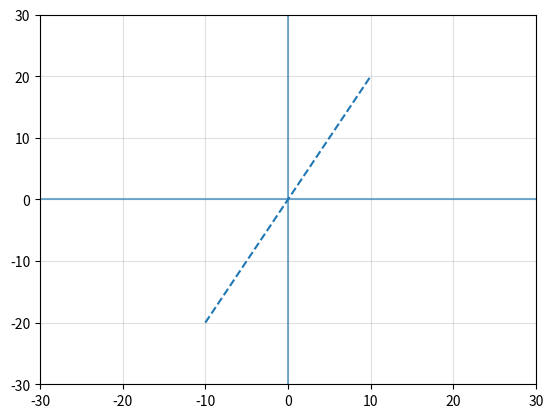

Python code for this plot: (Note: this script raises an exception after producing the figure.)

# coding: utf-8

# # Optimizing a neural network

# 
# Optimization techniques are a core aspect of training machine learning models, and it is useful to be aware of some of the concepts associated with optimization theory. In this notebook we'll cover some of the more important optimization concepts that we typically encounter when studying machine learning algorithms.
# 
# When we think of optimization, we might be thinking of one of two things. On the one hand, we might have a function for which we would like to find the inputs that returns the maximum or minimum value. We can think of this as function minimization/maximization. On the other hand, we might have a parameterized function for which we would like to find the set of paramters that return the smallest error between an output and some target value. We can think of this as parameter optimization/error minimization.

# #### Imports



import numpy as np
import seaborn as sns
import matplotlib.pyplot as plt
from mpl_toolkits.mplot3d import Axes3D

get_ipython().run_line_magic('matplotlib', 'inline')




def formatter(ax=None, title=''):
    "Helper to set a grid and 0 axis lines"
    if not ax:
        plt.grid(True, alpha=0.4); plt.axvline(0, alpha=0.6); plt.axhline(0, alpha=0.6); plt.title(title)
        return plt
    else:
        ax.grid(True, alpha=0.4); ax.axvline(0, alpha=0.6); ax.axhline(0, alpha=0.6); ax.set_title(title)
        return ax


# ## Function minimization/maximization
# 
# When we define an unparameterized function, we may encounter situations where we would like to minimize or maximize the function. In otherwords, we would like to find the input that produces the maximum output. For some functions, this is trivial. For example, a linear function that increases as the input increases is maximized by selecting the input that is equivalent to the functions upper bound. 



def linear(x, m):
    assert max(x) <=  10, 'upper bound crossed'
    assert min(x) >= -10, 'lower bound crossed'
    return x * m




x = np.array([-10, 10])
y = linear(x, 2)
plt.plot(x, y, linestyle='--')
formatter()
plt.xlim((-30, 30));plt.ylim((-30, 30));


# We have bounded the min and max output of the __linear__ function above at -20 and 20, respectively. If we cross the upper bound...



x = np.array([-10, 11])
linear(x, m=2)


# ... we get an assertion error. If we don't bound this function, it is intuitively obvious that the function will increase towards infinity when we increase the input and decrease towards negative inifinity as we decrease the input.
# 
# For non-linear functions, we may want to minimize the function or maximize the function depending on the problem.
# 
# For those interested in what real world miniization/maximization problems might look like:
# https://www.math.drexel.edu/~jwd25/CALC1_SPRING_06/lectures/lecture9.html

# ### Calculus - the tool for minimization and maximization

# For many, the word 'Calculus' is a loaded word that conjures fear from the deepest darkest places of the mind. It is typically considered the point at which advanced math begins and the desire to continue studying ends. Its the point at which the world of math seems to spread infinitely to the left and right with no telling how far forward it goes.
# 
# 
#  - derivative (first order, second order)
#  - partial derivative (Jacobian, Hessian)
#  - gradient
#  - local minimum/minima
#  - local maximum/maxima
#  - critical point
#  

# ### The derivative

# An important concept from calculus is the derivative. The derivative of a function gives us information about the rate at which the output of that function changes as its inputs change. To find the derivative of a function can be tricky depending on the function, so in this notebook we'll only talk about functions whose derivatives are relatively simple to find.
# 
# For a linear function, like the one just above, there is a constant slope. For example, for the function...
# 
# $$f(x) = 2x$$
# 
# ...it should be clear if you pass a value $x$ to $f(x)$, then the output of $f(x)$ will always return a value that $ 2 * x$. In other words, there is a _constant tranformation_ to the value of x applied to the input $x$ which is indicted by the _constant_ $2$.
# 
# For a non-linear function, this is not the case. For example, the function...
# 
# $$f(x) = x^2$$
# 
# ...does not scale in a constant was as the linear function does. Instead, it scales with the square of the input. Lets take a peek at what this looks like.



def non_linear(x):
    return x ** 2

x = np.linspace(-10, 10, 100)
y = non_linear(x)
plt.plot(x, y, linestyle='--')
formatter(title='f(x)=x^2')
plt.xlim((-5, 5));plt.ylim((-2, 20));


# If you look closely, you'll see that when $x$ is near zero, the slope of the the curve at that point $x$ is pretty shallow (doesn't increase quickly), but when $x$ is far from zero, the slope of the curve is pretty steep. The slope can be visualized by imagining a line that is tangent to the function at a given point.
# 
# What does this even mean!? Lets take a look!



def slope_at_point(x):  # Don't worry just yet about why this function is
    return 2*x




fig, axes = plt.subplots(nrows=1, ncols=3, **{'figsize':(16, 6)})
x = np.linspace(-10, 10, 100)
y_nl = non_linear(x)

# Plot 1
ax = axes[0]
ax.plot(x, y_nl, linestyle='--')
formatter(ax=ax, title='f(x) = X^2')

#---------------------------------------------------------
# Plot 2
ax = axes[1]
m = slope_at_point(1)
y = linear(x, m=m)
y_shift = non_linear(1)

ax.plot(x, y_nl, linestyle='--') # original non-linear function
ax.plot(x+1, y+y_shift, linestyle='--')  # Tangent line, i.e. slope at point
ax.scatter(1, y_shift, s=30, c='black')   # point
formatter(ax=ax, title='Shallow slope')

#---------------------------------------------------------
# Plot 3
ax = axes[2]
m = slope_at_point(4)
y = linear(x, m=m)
y_shift = non_linear(4)

ax.plot(x, y_nl, linestyle='--') # original non-linear function
ax.plot(x+4, y+y_shift, linestyle='--')  # Tangent line, i.e. slope at point
ax.scatter(4, y_shift, s=30, c='black')   # point
formatter(ax=ax, title='Steep slope');


# So for all the $x$ values between 0 and 2, the slope of the orange line is more shallow that the slope of the organe line between values 2 and 4.
# 
# ##### The function that we use to draw this line is the derivative.
# 
# The the derivative is incredibly informative. In the example above, it tells us which direction we need to shift the input values in order to find the minimum output value of the function. (In other examples, it may give us information about the maximium value). 
# 
# The reason it gives us this information is that when a line curves down (like it does in the function plotted above), and then curves back up, we know that the point at which the line transitions from a downward curve to an upward curve is going to be the lowest point in the plot. We also can see that if we plot the derivative function at this point, it will have a slope of zero.



# Plot the derivative when the derivative equals zero
x = np.linspace(-10, 10, 100)
m = slope_at_point(0)
y = linear(x, m=m)
y_shift = non_linear(0)

plt.plot(x, y_nl, linestyle='--') # original non-linear function
plt.plot(x, y, linestyle='--')  # Tangent line, i.e. slope at point
plt.scatter(0, y_shift, s=30, c='black'); plt.title("f'(x); x = 0 where f(x) = x^2");


# You can see now that when the derivative function returns zero, we've hit a point at which the output of the function is minimized - since the output will increase if we go either left or right.
# 
# For functions where there is only a single point that may be considered the **global minimum**, we use the term *convex function*. $f(x) = x^2$ is one such function. There is a subfield of optimization called convex optimization that is interested is finding efficient or even analytical solutions of convex functions. 
# 
# https://en.wikipedia.org/wiki/Convex_optimization  
# https://en.wikipedia.org/wiki/Convex_function
# 
# 
# But not all functions are convex. For example, when we begin making a function  adding terms to a function (making it a polynomial) that are of , we begin to encounter functions that may have multiple **local minima**, of which one or more may be the **global minima**.
# 
# Take for example the function:
# 
# $$f(x) = \frac{1}{4}x^4 + \frac{1}{3}x^3 - \frac{1}{2}x^2$$



def higher_degree_polynomial(x):  
    return ((1/4)*x**4) + ((1/3)*x**3) -((1/2)*x**2)

x = np.linspace(-10, 10, 200)
y = higher_degree_polynomial(x)

plt.plot(x, y, linestyle='--')
formatter(title='Non convex function');
plt.xlim((-5, 5)); plt.ylim((-1.5, 1.5));


# It is probably clear from the graph above that there are two **local minima** for the function, only one of which is the global minimum. This is therefor a non-convex function for which there can be no convex-optimization technique that finds the global minimum. (However, if the function should be bounded such that, say, $x >= 0$, then in some respects the function may be considered convex). 
# 
# So to find the points at which the function above is locally minimized, we find the **derivitive function** $f'(x)$ and find the points x at which the derivative function is equal to zero i.e. $f'(x) = 0$

# ## How do you find the derivative?

# This is probably a good time to talk briefly about how to find the derivative of a function. In school (as I recall anyways), there were two ways to find the derivative of a function. One way was to take the limit of the function between two points as the distance between those two points went to zero. The other way was use a trick involving bring down the exponent. I think the trick is the method people typically remember and use whenever possible, so we'll just recap that here.
# 
# Take the function:
# $$f(x) = 4x^2 + 5$$
# 
# To find the derivative $f'(x)$, we perform the following operations:
# 
# $$f'(x) = (2)*4x^{2-1} + (0)*5$$
# 
# $$ = 8x$$
# 
# So we multiply the term by the exponent value, then subtract 1 from the exponent of the term. Constants are eliminated.
# 
# So for the function plotted above, we would do:
# 
# $$f(x) = \frac{1}{4}x^4 + \frac{1}{3}x^3 - \frac{1}{2}x^2$$
# 
# Therefore..
# 
# $$f'(x) = x^3 + x^2 - x$$
# 
# If you're interested, a quick youtube search brough up the harder way to find the derivative at a point:  
# https://www.youtube.com/watch?v=PMKr97AstNU

# So to find the points in the plot that exist as minima and maxima, we simply find the solutions for which the output of this function is equal to zero. There are various approaches to do this. In school, we learned how to do this **analytically** by factorizing the function such that we were left with factors with obvious zero solutions.
# 
# For example, to find the zeros of the function:
# $$f(x) = 2x^2 + 5x - 3$$
# 
# We factorize the function to get:
# 
# $$f(x) = (2x + 1)(x + 3)$$
# 
# Setting this to zero means that any time either group within the parenthesis is equal to zero, the function evaluates to zero. So the zeros are:
# 
# $$2x+1 = 0$$
# $$x=-\frac{1}{2}$$
# 
# and
# 
# $$x+3 = 0$$
# $$x=-3$$
# 
# When the function doesn't have integer solutions, there are other ways to find the root of the polynomials such as empoloying the rational zeros theorum. 
# 
# But this is TEDIOUS! Especially when we have to do it a million times!

# **This is one reason that derivative is so interesting. The derivative tells us not only the slope at a given input, but also the direction in which we can alter the input $x$ so as to decrease the output!**

# If we take the previous example of the convex function $f(x) = x^2$, we can see this in practice.



x = np.linspace(-10, 10, 100)
y_nl = non_linear(x)

plt.plot(x, y_nl, linestyle='--')
formatter(ax=None, title='f(x) = X^2');




x = np.linspace(-10, 10, 100)

point = 3
m = slope_at_point(point)
y = linear(x, m=m)
y_shift = non_linear(point)

plt.plot(x, y_nl, linestyle='--') # original non-linear function
plt.plot(x+point, y+y_shift, linestyle='--')  # Tangent line, i.e. slope at point
plt.scatter(point, y_shift, s=30, c='black')   # point
formatter(title='');
plt.xlim((-7, 7)); plt.ylim((-3, 20));


# The 'slope_at_point' function is defined as $f'(x) = 2x$ which is the derivative function of $f(x) = x^2$. At the input point 3, the slope is _positive_ 6.



slope_at_point(3)


# So this tells us that the curve is increasing from left to right along the x-axis. If the slope at the point were negative, we would know that the function outputs were decreasing as we moved from left to right.



slope_at_point(-3)


# We can visualize this change in slope as we move across the x axis.



points = np.asarray(range(-6, 6))
len(points)




fig, axes = plt.subplots(nrows=3, ncols=4, **{'figsize':(14, 8)})
points = np.asarray(range(-6, 6))
x = np.linspace(-10, 10, 100)
y_nl = non_linear(x)

for point, ax in zip(points, axes.flatten()):
    
    m = slope_at_point(point)
    y = linear(x, m=m)
    y_shift = non_linear(point)

    ax.plot(x, y_nl, linestyle='--') # original non-linear function
    ax.plot(x+point, y+y_shift, linestyle='--')  # Tangent line, i.e. slope at point
    ax.scatter(point, y_shift, s=30, c='black')   # point
    formatter(ax=ax, title='slope at point {}'.format(point));
    ax.set_xlim((-10, 10)); ax.set_ylim((-3, 40));
    plt.tight_layout()

# Read from top left to bottom right


# From this, we can develop an understanding of the algorithms that have been discovered which allow us to automatically optmize functions. Lets try to write a simple one ourselves!



def function_to_optimize(x):
    return 3*(x**2)

def derivative_of_function(x):
    return 6*x

minimum_acceptable_threshold = 0.01
x_point = 10.
max_iterations = 30000
scaling_coef = 0.0001

iterations = 0
slope = derivative_of_function(x_point)

while abs(slope) > minimum_acceptable_threshold:
    
    if slope < 0.: #if slope is negative
        x_point += derivative_of_function(x_point) * scaling_coef
    elif slope > 0: # if slope is positive
        x_point -= derivative_of_function(x_point) * scaling_coef

    iterations += 1
    if iterations > max_iterations:
        break
    slope = derivative_of_function(x_point)

    
print("Iterations until optimized: {}".format(iterations))
print("Minimum x: {}".format(x_point))
print("Slope at minimum : {}".format(derivative_of_function(x_point)))


# ## The gradient

# For functions that have a single input (a scalar) that maps to a single output, the derivative gives us a single value that corresponds to the slope of the function at the given point. When we deal with functions that take multiple inputs (i.e. a multidimensional array of inputs), we encounter the notion of a **partial derivative**. The partial derivative is simply the derivative of a part of the function that corresponds to one of the inputs. So for example, if we have a vector...
# 
# $$[x=3, y=4, z=5]$$
# 
# And we pass this to a function...
# 
# $$f(x, y, z) = 2x^2 + 10y^3 - 7z^5$$
# 
# Then the partial derivatives of this **multivariable function** corresonpond to the inputs x, y and z. So if we wish to optimize this function using derivatives, we can take the partial derivatives by assessing the derivative of each variable, one at a time. 
# 
# The vector of partial derivatives that we produce by doing is referred to as the **gradient** of the function. We can optimize multivariable functions by computing the gradient similar to how we optimized the function using the derivitive in the previous example.

# #### Example: Minimizing a multivariable linear function by descending the gradient

# Lets say we have a multivariable linear function...
# 
# $$f(x) = \frac{1}{2}(Ax − b)^2$$
# 
# ...where $x$ is multivariable vector of inputs, $A$ is a matrix of linear functions, and b is a bias vector. We can think of this matrix as a multivariable function since there are multiple inputs mapping to specific bits of the function, which are then combined together in a predefined way. We use the concept of the gradient to minimize this function by doing, in essence what we did above with our toy minimization algorithm.
# 
# Lets define these variables so we have a concrete understanding of what we mean by the math notation:



x = np.random.randint(0, 10, size=(5, 1))  # We chose to make this function take 5 variables as input
A = np.random.randint(0, 25, size=(4, 5))  # We define the matrix A to be compatible with x
b = np.random.randint(0, 10, size=(4, 1))  # We define b to be compatible with x


# Our input vector could be any shape (depending on the data we are modeling on), but we choose 5 inputs here arbitrarily. The shape of matrix $A$ is chosen to be compatible with the input, but the coefficients of $A$ (i.e. the values of $A$) are chosen at random. If this were a real world example, we might choose more meaningful values for $A$. In this example, we aren't trying to change the values of $A$, we're trying to change the values of $x$.



A




x




b


# Lets compute the output of our function given our randomly chosen starting input values.



0.5 * (A.dot(x)) - b


# Cool, it works!
# 
# #### Warning - some heavy math below
# 
# Now, to find the vector $x$ that minimizes the ouput of this function, we compute the gradient, and then step the input vector in the appropriate direction. So the first thing to do here is to compute the gradient by finding the function that outputs the partial derivatives of the original function.
# 
# Deriving gradients can seem like a bit of a leap because at this point we probably aren't too comfortable with manipulating the notation. Thats okay! We'll show how this is derived just so we aren't causing any unexplainable leaps in information. But don't worry too much about this - its meerly here to show that it can be done.
# 
# To compute the gradient, we can first expand the function so that we can break it in to individual terms. Remember, the gradient is just the partial derivatives with respect to the input vector $x$, and when we find partial derivatives, we hold all other terms constant. And recall that the derivatives of constants evaluate to zero since they don't change over time/inputs. Also recall that $b$ is a vector of constants.

# $$f(x) = \frac{1}{2}||Ax − b||^2$$
# 
# The leading $\frac{1}{2}$ is simply a scaling factor, so we can ignore this.
# 
# $ = (Ax − b)^2$
# 
# $ = (Ax-b)^\top(Ax-b)$
# 
# $ = ((Ax)^\top-b^\top)(Ax-b)$
# 
# $ = (A^\top x^\top - b^\top)(Ax-b)$
# 
# $ = (x^\top A^\top A - x) - (b^\top Ax) - (x^\top A^\top b) + (b^\top b)$
# 
# 
# From here we isolate the terms.
# 
# $f(x)_1 = x^\top A^\top A - x$
# 
# $f(x)_2 = b^\top Ax  \leftarrow (scalar)$
# 
# $f(x)_3 = x^\top A^\top b$
# 
# $f(x)_4 = b^\top b  \leftarrow (scalar)$

# Now we find the partial derivatives. In other words, we find the derivative for each of these functions by setting each other term to zero.
# 
# $$gradient = [\bigtriangledown f(x)]_p = \frac{\partial f}{\partial x_p}$$
# 
# So the gradient in this case is defined as the partial derivitives of the function f with respect to the input variables $x$. So anytime there is no x in the function, the gradient will be zero. 
# 
# Thus...
# 
# 
# $$ \bigtriangledown f(x)_1 = \frac{\partial f_1}{\partial x_p} = A^\top Ax $$
# 
# $$ \bigtriangledown f(x)_2 = \frac{\partial f_2}{\partial x_p} = 0         $$
# 
# $$ \bigtriangledown f(x)_3 = \frac{\partial f_3}{\partial x_p} = A^\top b  $$ 
# 
# $$ \bigtriangledown f(x)_4 = \frac{\partial f_4}{\partial x_p} = 0         $$
# 
# Recombining the partial derivatives yeilds the function:
# 
# $$\bigtriangledown f(x) =  A^\top Ax - A^\top b$$
# 
# So to summarize:
# $$\bigtriangledown_x  f(\frac{1}{2}||Ax − b||^2) = A^\top Ax-A^\top b$$

# The reason this works out is because the matrix A is a matrix of coefficients that corespond to a linear function. The derivative of a linear function is the value of the coefficients.
# 
# https://math.stackexchange.com/questions/1990066/how-does-ax-btax-b-reduce-to-xtatax-%E2%88%92-2btax-btb/1990086

# With the form of the gradient identified, we can create a super simple algorithm to minimize the input vector $x$!



eps = 0.0000001
for i in range(2000000):
    grad = np.matmul(A.T, np.matmul(A, x)) * eps
    x = x - grad
print(x)


# # Network Error Minimization using the gradient

# So far, we've talked about minimizing a function using the gradient. But, as we've seen, when we traing a neural network we aren't trying to minimize the output by modifying the input. We are trying to minimize the difference between a prediction and some label that we provide.



## This code will not run

epochs = 50000
lr = 0.00001
batch_size = 5
input_size = 13
hidden_size = 10
samples_seen = 0

# f(x)_1
parameteres_hidden_matrix = np.random.normal(loc=0.0, scale=0.01, size=(13, 10))

# f(x)_2
parameters_output_matrix = np.random.normal(loc=0.0, scale=0.01, size=(10, 1))  # a single output!

# Train the network
for each_epoch in range(epochs):
    batched_data = data_batcher(boston.data, boston.target, batch_size=batch_size)
    epoch_loss = 0
    
    for batch_input, batch_target in batched_data:

        samples_seen += 1 * batch_size

        # Forward Pass
        hidden_layer_out = np.dot(batch_input, parameteres_hidden_matrix) # No activation function
        pred = np.dot(hidden_layer_out, parameters_output_matrix) # No activation function

        # loss
        epoch_loss += loss_function(pred, batch_target)

        # backprop
        l2_gradient_vector = loss_function_deriv(pred, batch_target) # No derivative
        l1_gradient_vector = np.dot(l2_gradient_vector, parameters_output_matrix.T)  # No derivative since no nonlinear activation!

        # gradient descent
        parameters_output_matrix += np.dot(hidden_layer_out.T, l2_gradient_vector) * lr
        parameteres_hidden_matrix += np.dot(batch_input.T, l1_gradient_vector) * lr


# 
# 
# $$f_1(x)$$
# 
# Since the outputs of the first layer are fed as inputs to the second layer, we can write the second layer as 
# 
# $$f_2(f_1(x))$$
# 
# If we wish to add more layers, we continue to nest the functions. For example...
# 
# $$f_4(f_3(f_2(f_1(x))))$$

# ### Backpropogation

# When we talk about finding the gradient, we mean we want the vector of partial derivatives for each output - and we use the weight matrix to compute this since this is the thing that represents our function.
# 
# The transfer of error between each layer is called **backpropogation** and it is made possible by the chain rule, which states that the derivative of two nested functions (or in other words, a function that can be interpreted as nested) is the product of the derivitive of the outer function when the inner funciton is substituted for a single variable and the derivative of the inner function. As it turns out, you can actually apply this rule to functions that are nested 2, 3, 4 or more times... such as a neural network.

# ### Gradient Descent

# If you think of the neural network as an optimization problem, then it has some plot like we've been seeing that is neither 2d nor 3d, but something higher dimensional. You can think of the output $pred$ as a point on the surface of this plot, and the labels we've provided as the points that define the surface and its contours. When we use the gradient, we find directions on this surface that point us towrds parameter values that minimize the error.
# 
# For example the plot below shows the 3d surfacefor of a function that maps two variables $x$ and $y$ to a third dependant variable $z$. 



def f(x, y):
    return np.sin(np.sqrt(x ** 2 + y ** 2))

x = np.linspace(-6, 6, 30)
y = np.linspace(-6, 6, 30)

X, Y = np.meshgrid(x, y)
Z = f(X, Y)

fig = plt.figure(figsize=(12, 12))
ax = plt.axes(projection='3d')
ax.contour3D(X, Y, Z, 90, cmap='binary')
ax.set_xlabel('x'); ax.set_ylabel('y'); ax.set_zlabel('z');
ax.view_init(55, 35)


# The dimensions of this plot in for a parameterized function such as a neural network are governed by the number of parameteres in the function. In other words, each parameter is another axis. This is why the **partial derivative** is so important - we need the direction to travel for each axis. 
# 
# Since we don't really know what the surface of the target looks like, it stands the reason that we should try to make as much use as we can of the gradient information that can derive from the parameterized function we mean to optimize.
# 
# When we compute the matrix of partial derivaties, we call this matrix a **Jacobian** matrix. Gradient descent makes use of the Jacobian and it tell us the directions in which we should step. It doesn't tell us how much we should step or if an directions are more important than others. For example, imagine that we need to descend the surface of a function that looks like $f(x) = x^2 - y^2$



def f(x, y):
    return x**2 - y**2

x = np.linspace(-4, 4, 300)
y = np.linspace(-4, 4, 300)

X, Y = np.meshgrid(x, y)
Z = f(X, Y)

fig = plt.figure(figsize=(12, 12))
ax = plt.axes(projection='3d')
ax.plot_surface(X, Y, Z, cmap='winter_r')
ax.set_xlabel('x'); ax.set_ylabel('y'); ax.set_zlabel('z');
ax.view_init(25, 55)

# ![coolfunction](https://github.com/paulegradie/ML_bookclub/blob/master/3_function_optimization/images/cool_function.png "x^2-y^2")


# Gradient descent will give us the directins we need to descend, however in order to gain information about the importance of each step, we need the second dirivatives of our function. this is the derivative of the derivative and the matrix of second derivatives (derived from the jacobian) is referred to as the Hessian.
# 
# We don't really need to go beyond this point, but its useful to know that optimization strategies that make use of the Hessian take advantage of directional importance which can be useful for speeding up optimization and avoiding critical points such as saddle points.
# 
# Saddle points are those points where the derivative is zero, but there is still further to descend without being at a local minium.



# optimization in 2d
def convex(x):
    return  x**2

def non_convex(x):  
    return (x**4) + (x**3) - (6*x**2)

def curve_saddle(x):  
    return (x**4) + (3*x**3) - (x**2)


x = np.linspace(-10, 10, 200)
funcs = [convex, non_convex, curve_saddle]
titles = ['convex', 'non-convex', 'saddle point']

fig, axes = plt.subplots(nrows=1, ncols=3, **{'figsize':(16, 5)})
for title, func, ax in zip(titles, funcs, axes.flatten()):
    y = func(x)
    ax.plot(x, y, linestyle='--'); ax.scatter(0, 0, s=50)
    formatter(ax=ax, title=title)
    ax.set_ylim((-15, 15)); ax.set_xlim((-5, 5))


# To mitigate the problem of local minima, we use various techniques while training such as regularization and certain aproaches to initialization of parameter (weight) matrices. Typically, for feed forward networks, you'll find that peopel typically intiialize the weights drawing values from a normal distribution with mean of zero and a standard deviation of 0.01.



np.random.normal(0.0, 0.01, (5, 4))


